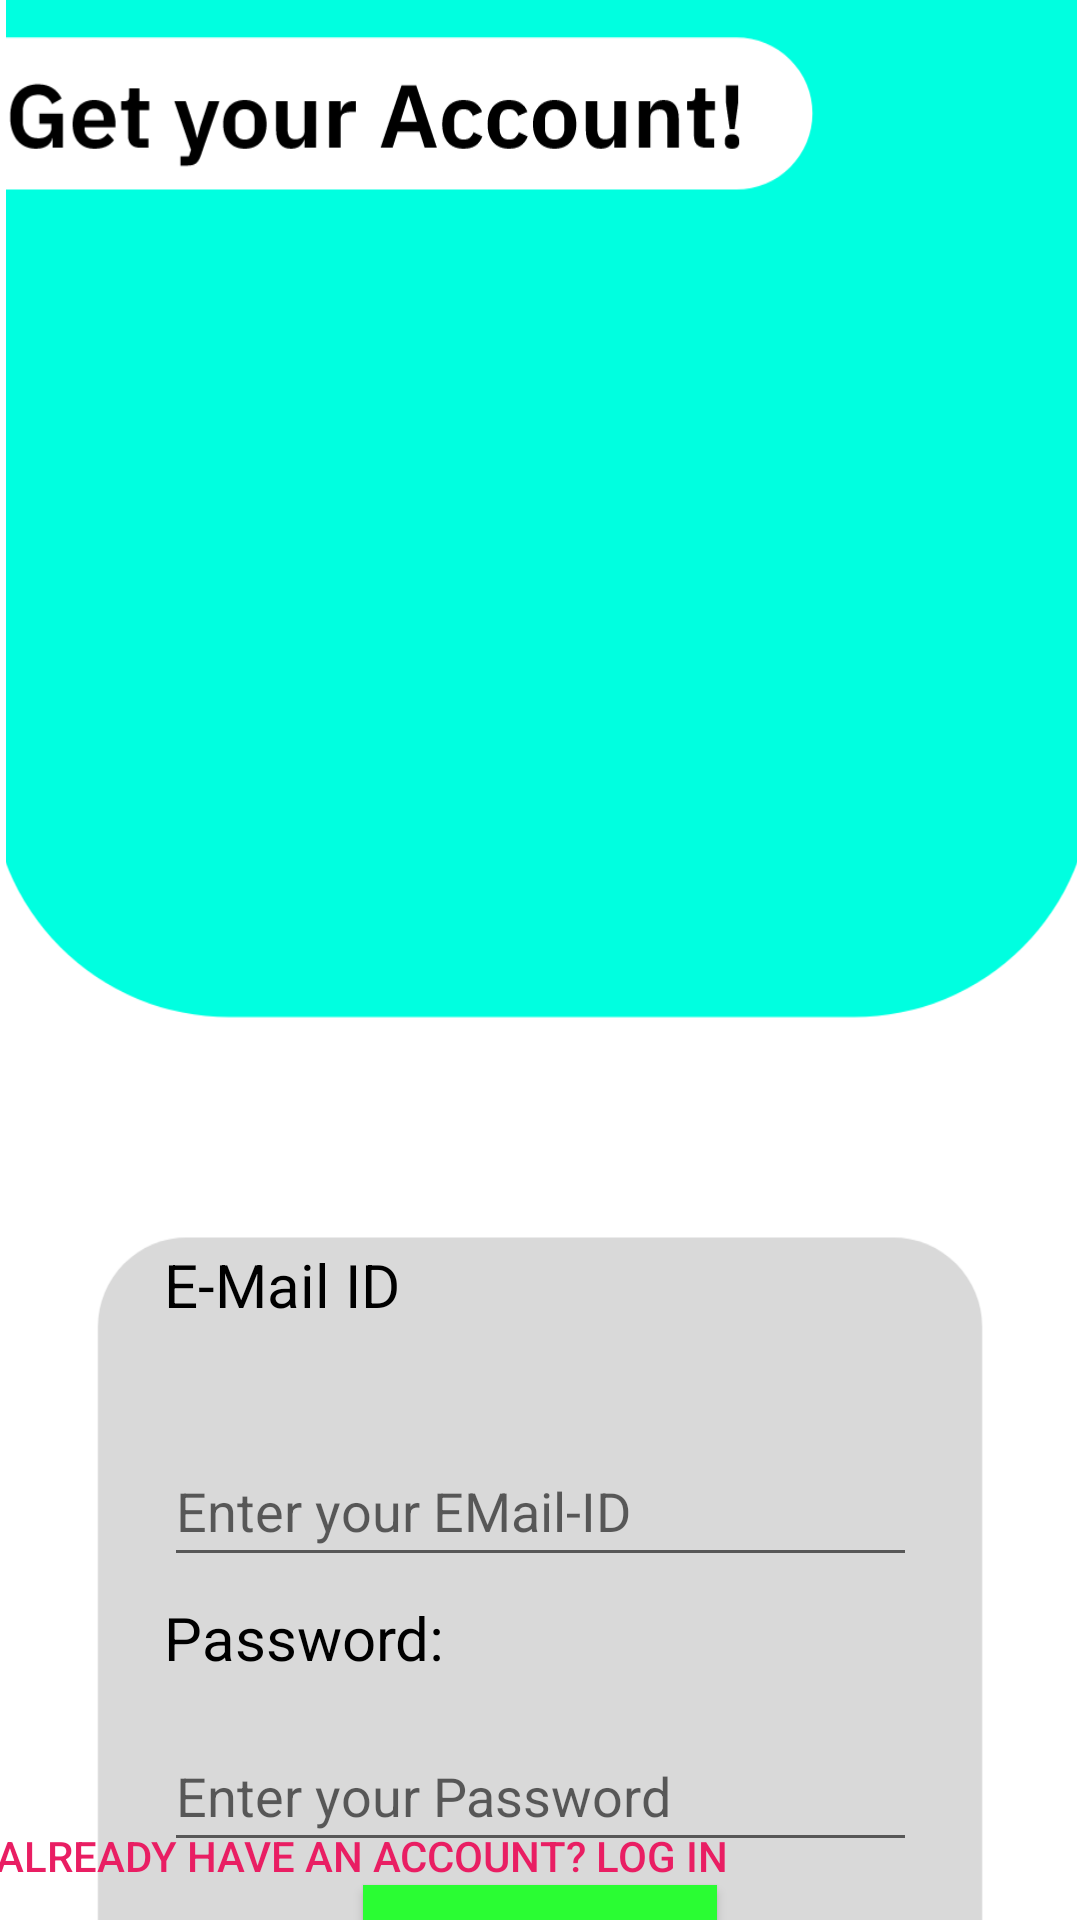

Layout XML and referenced resources for this Android screen:
<!-- AndroidManifest.xml: application theme Theme.Stickerly -->
<!-- res/layout/activity_main2.xml -->
<?xml version="1.0" encoding="utf-8"?>
<androidx.constraintlayout.widget.ConstraintLayout xmlns:android="http://schemas.android.com/apk/res/android"
    xmlns:app="http://schemas.android.com/apk/res-auto"
    xmlns:tools="http://schemas.android.com/tools"
    android:layout_width="match_parent"
    android:layout_height="match_parent"
    tools:context=".MainActivity2">

    <ImageView
        android:id="@+id/imageView2"
        android:layout_width="477dp"
        android:layout_height="794dp"
        app:layout_constraintBottom_toBottomOf="parent"
        app:layout_constraintEnd_toEndOf="parent"
        app:layout_constraintStart_toStartOf="parent"
        app:layout_constraintTop_toTopOf="parent"
        app:layout_constraintVertical_bias="0.063"
        app:srcCompat="@drawable/signup" />

    <EditText
        android:id="@+id/editTextTextEmailAddress"
        android:layout_width="251dp"
        android:layout_height="47dp"
        android:ems="10"
        android:hint="Enter your EMail-ID"
        android:inputType="textEmailAddress"
        android:textColor="#000000"
        app:layout_constraintBottom_toBottomOf="@+id/imageView2"
        app:layout_constraintEnd_toEndOf="parent"
        app:layout_constraintStart_toStartOf="parent"
        app:layout_constraintTop_toTopOf="parent"
        app:layout_constraintVertical_bias="0.649" />

    <EditText
        android:id="@+id/editTextTextPassword2"
        android:layout_width="251dp"
        android:layout_height="47dp"
        android:ems="10"
        android:hint="Enter your Password"
        android:inputType="textPassword"
        android:textColor="#000000"
        app:layout_constraintBottom_toBottomOf="@+id/imageView2"
        app:layout_constraintEnd_toEndOf="parent"
        app:layout_constraintStart_toStartOf="parent"
        app:layout_constraintTop_toTopOf="parent"
        app:layout_constraintVertical_bias="0.778" />

    <Button
        android:id="@+id/button5"
        android:layout_width="118dp"
        android:layout_height="39dp"
        android:background="#2AFD33"
        android:onClick="submit"
        android:text="Submit"
        app:layout_constraintBottom_toBottomOf="@+id/imageView2"
        app:layout_constraintEnd_toEndOf="parent"
        app:layout_constraintStart_toStartOf="parent"
        app:layout_constraintTop_toTopOf="parent"
        app:layout_constraintVertical_bias="0.843" />

    <TextView
        android:id="@+id/textView"
        android:layout_width="251dp"
        android:layout_height="35dp"
        android:background="#00000000"
        android:text="E-Mail ID"
        android:textColor="#000000"
        android:textSize="20sp"
        app:layout_constraintBottom_toBottomOf="parent"
        app:layout_constraintEnd_toEndOf="parent"
        app:layout_constraintStart_toStartOf="parent"
        app:layout_constraintTop_toBottomOf="@+id/imageView7"
        app:layout_constraintVertical_bias="0.051" />

    <TextView
        android:id="@+id/textView2"
        android:layout_width="251dp"
        android:layout_height="35dp"
        android:background="#00000000"
        android:text="Password:"
        android:textColor="#000000"
        android:textSize="20sp"
        app:layout_constraintBottom_toBottomOf="parent"
        app:layout_constraintEnd_toEndOf="parent"
        app:layout_constraintStart_toStartOf="parent"
        app:layout_constraintTop_toBottomOf="@+id/editTextTextEmailAddress"
        app:layout_constraintVertical_bias="0.083" />

    <ImageView
        android:id="@+id/imageView7"
        android:layout_width="258dp"
        android:layout_height="341dp"
        app:layout_constraintBottom_toBottomOf="parent"
        app:layout_constraintEnd_toEndOf="parent"
        app:layout_constraintHorizontal_bias="0.496"
        app:layout_constraintStart_toStartOf="parent"
        app:layout_constraintTop_toTopOf="parent"
        app:layout_constraintVertical_bias="0.212"
        app:srcCompat="@drawable/add_user" />

    <Button
        android:id="@+id/button6"
        android:layout_width="364dp"
        android:layout_height="35dp"
        android:layout_marginBottom="4dp"
        android:background="#00FFFFFF"
        android:onClick="account_exists"
        android:text="Already have an account? Log In"
        android:textAlignment="viewStart"
        android:textColor="#E91E63"
        app:layout_constraintBottom_toBottomOf="parent"
        app:layout_constraintEnd_toEndOf="parent"
        app:layout_constraintHorizontal_bias="0.489"
        app:layout_constraintStart_toStartOf="parent" />

    <ProgressBar
        android:id="@+id/progressBar2"
        style="?android:attr/progressBarStyle"
        android:layout_width="406dp"
        android:layout_height="80dp"
        android:background="#00000000"
        android:progressTint="#000000"
        android:visibility="invisible"
        app:layout_constraintBottom_toBottomOf="@+id/button6"
        app:layout_constraintEnd_toEndOf="parent"
        app:layout_constraintHorizontal_bias="0.4"
        app:layout_constraintStart_toStartOf="parent"
        app:layout_constraintTop_toTopOf="@+id/imageView2"
        app:layout_constraintVertical_bias="0.966" />

</androidx.constraintlayout.widget.ConstraintLayout>
<!-- resources referenced by this layout -->
<resources>
  <!-- drawable signup: vector/xml drawable (drawable, 9467 chars, omitted) -->
  <style name="Theme.Stickerly" parent="Theme.MaterialComponents.DayNight.NoActionBar">
          
          <item name="colorPrimary">@color/purple_500</item>
          <item name="colorPrimaryVariant">@color/purple_700</item>
          <item name="colorOnPrimary">@color/white</item>
          
          <item name="colorSecondary">@color/teal_200</item>
          <item name="colorSecondaryVariant">@color/teal_700</item>
          <item name="colorOnSecondary">@color/black</item>
          
          <item name="android:statusBarColor">?attr/colorPrimaryVariant</item>
          
          <item name="android:forceDarkAllowed">false</item>
      </style>
  <!-- not gathered from this repository: default colours our renderer supplied (Android Studio template values) -->
  <color name="purple_500">#FF6200EE</color>
  <color name="purple_700">#FF3700B3</color>
  <color name="teal_200">#FF03DAC5</color>
  <color name="teal_700">#FF018786</color>
  <color name="black">#FF000000</color>
  <color name="white">#FFFFFFFF</color>
</resources>
